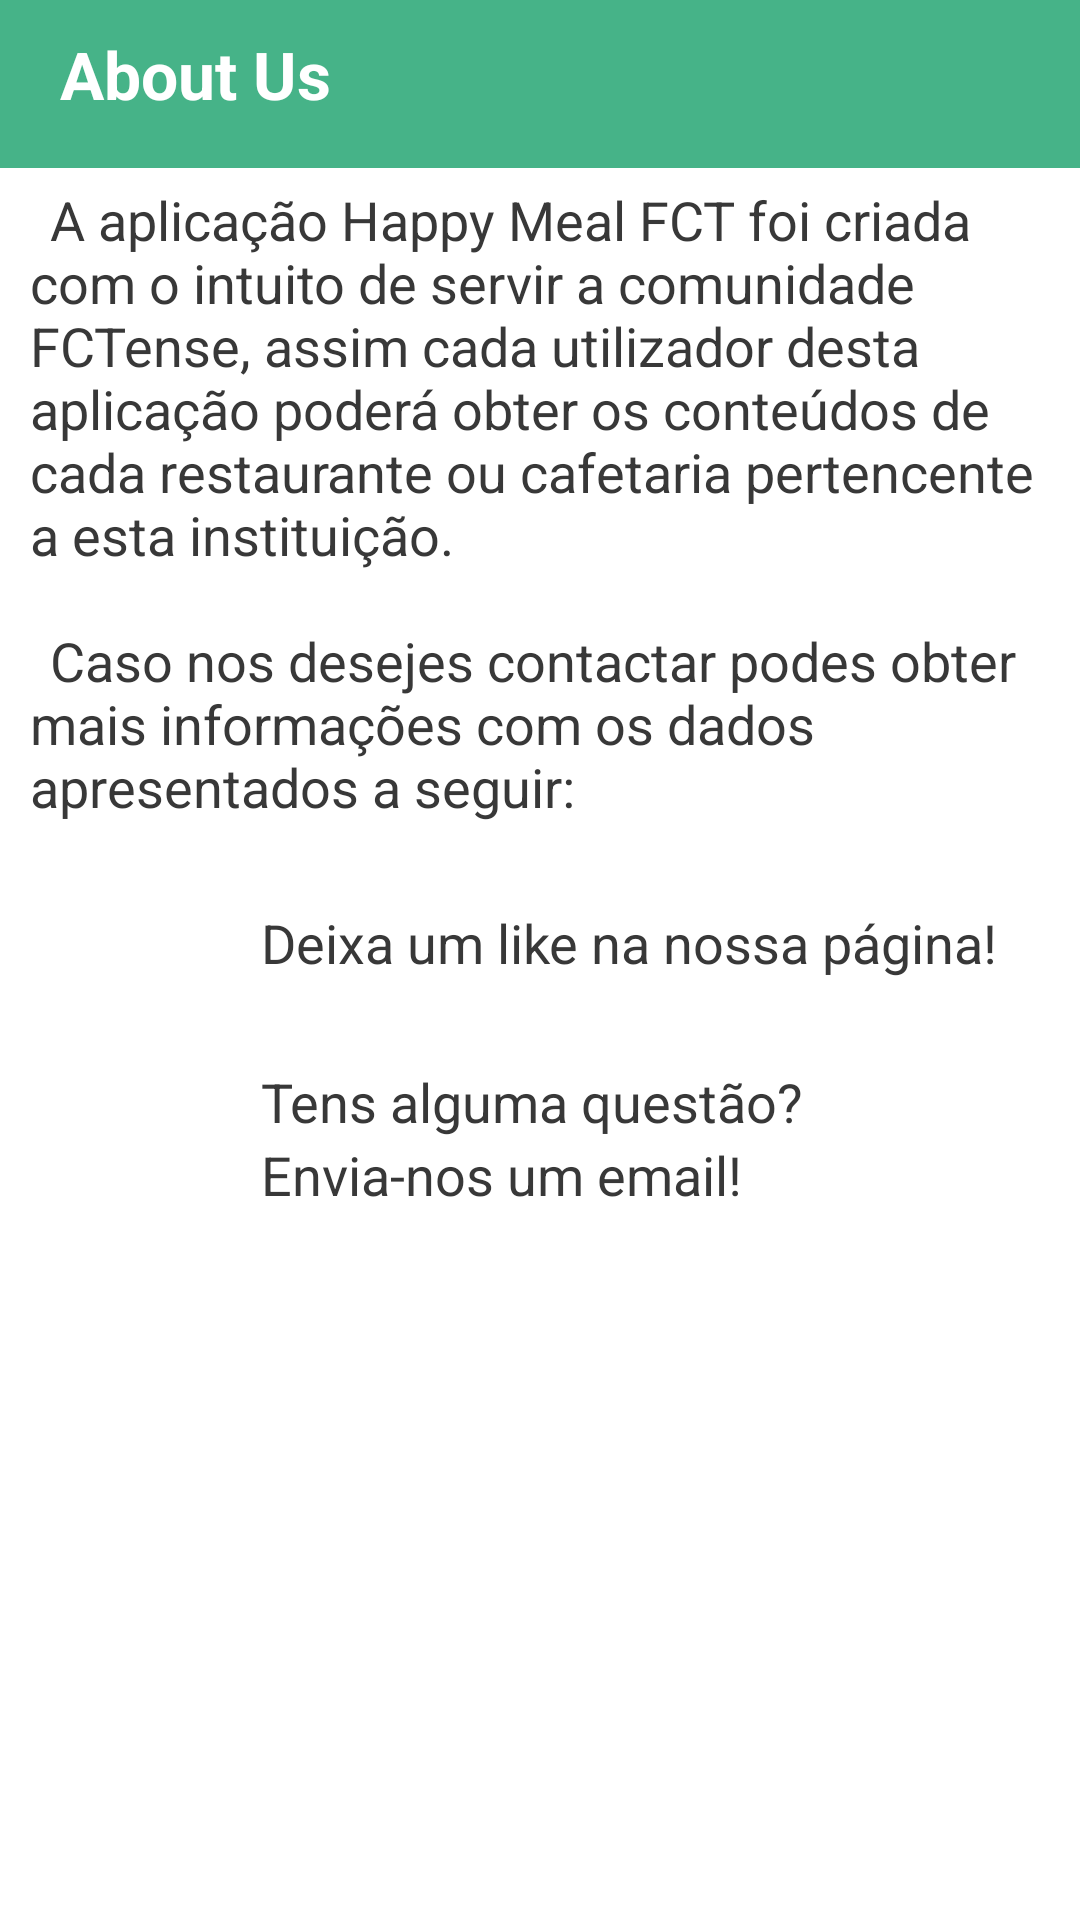

Here is an Android app screen rendered from its layout file. Give the layout XML and the strings, colors and styles it references.
<!-- AndroidManifest.xml: application theme AppTheme -->
<!-- res/layout/about_us.xml -->
<?xml version="1.0" encoding="utf-8"?>
<RelativeLayout xmlns:android="http://schemas.android.com/apk/res/android"
    xmlns:app="http://schemas.android.com/apk/res-auto"
    android:layout_width="match_parent"
    android:layout_height="match_parent"
    android:background="@color/white">

    <RelativeLayout
        android:id="@+id/creditosRL"
        android:layout_width="match_parent"
        android:layout_height="wrap_content"
        android:background="@color/ButtonDayColor">

        <android.support.v7.widget.Toolbar
            android:id="@+id/my_toolbar"
            android:layout_width="match_parent"
            android:layout_height="?attr/actionBarSize"
            android:background="@color/ButtonDayColor"
            android:elevation="4dp"
            android:theme="@style/ThemeOverlay.AppCompat.ActionBar"
            app:popupTheme="@style/ThemeOverlay.AppCompat.Light">

            <TextView
                android:layout_width="wrap_content"
                android:layout_height="wrap_content"
                android:layout_marginLeft="20dp"
                android:layout_marginTop="10dp"
                android:paddingBottom="10dp"
                android:text="About Us"
                android:textAppearance="?android:textAppearanceLarge"
                android:textColor="@color/white"
                android:textStyle="bold" />

        </android.support.v7.widget.Toolbar>

    </RelativeLayout>

    <ScrollView
        android:layout_width="match_parent"
        android:layout_height="wrap_content"
        android:layout_below="@id/creditosRL">

        <RelativeLayout
            android:layout_width="wrap_content"
            android:layout_height="match_parent"
            android:layout_marginTop="5dp">

            <TextView
                android:id="@+id/introTxt"
                android:layout_width="wrap_content"
                android:layout_height="wrap_content"
                android:layout_marginLeft="10dp"
                android:layout_marginRight="10dp"
                android:autoSizeMaxTextSize="20sp"
                android:autoSizeMinTextSize="12sp"
                android:autoSizeStepGranularity="2sp"
                android:autoSizeTextType="uniform"
                android:paddingBottom="15dp"
                android:text="@string/credito_intro"
                android:textAppearance="?android:attr/textAppearanceMedium"
                android:textColor="@color/otherBlack" />

            <LinearLayout
                android:id="@+id/linksLL"
                android:layout_width="wrap_content"
                android:layout_height="wrap_content"
                android:layout_below="@id/introTxt"
                android:layout_marginBottom="12dp"
                android:layout_centerHorizontal="true"
                android:orientation="vertical">

                <RelativeLayout
                    android:id="@+id/FaceLL"
                    android:layout_width="wrap_content"
                    android:layout_height="wrap_content"
                    android:layout_centerHorizontal="true">

                    <ImageView
                        android:id="@+id/FaceImage"
                        android:layout_width="50dp"
                        android:layout_height="50dp"
                        android:elevation="20dp"
                        android:src="@drawable/face" />

                    <TextView
                        android:layout_width="wrap_content"
                        android:layout_height="wrap_content"
                        android:layout_centerVertical="true"
                        android:layout_marginLeft="10dp"
                        android:layout_toRightOf="@id/FaceImage"
                        android:text="Deixa um like na nossa página!"
                        android:textAppearance="?android:attr/textAppearanceMedium"
                        android:textColor="@color/otherBlack" />

                </RelativeLayout>

                <RelativeLayout
                    android:id="@+id/GmailLL"
                    android:layout_width="wrap_content"
                    android:layout_height="wrap_content"
                    android:layout_below="@id/FaceLL"
                    android:layout_centerInParent="true"
                    android:layout_marginTop="15dp">

                    <ImageView
                        android:id="@+id/GmailImagem"
                        android:layout_width="50dp"
                        android:layout_height="50dp"
                        android:src="@drawable/gmail" />

                    <RelativeLayout
                        android:layout_width="wrap_content"
                        android:layout_height="wrap_content"
                        android:layout_centerVertical="true"
                        android:layout_marginLeft="10dp"
                        android:layout_toRightOf="@id/GmailImagem">

                        <TextView
                            android:id="@+id/GmailText1"
                            android:layout_width="wrap_content"
                            android:layout_height="wrap_content"
                            android:text="Tens alguma questão?"
                            android:textAppearance="?android:attr/textAppearanceMedium"
                            android:textColor="@color/otherBlack" />

                        <TextView
                            android:layout_width="wrap_content"
                            android:layout_height="wrap_content"
                            android:layout_below="@id/GmailText1"
                            android:text="Envia-nos um email!"
                            android:textAppearance="?android:attr/textAppearanceMedium"
                            android:textColor="@color/otherBlack" />
                    </RelativeLayout>

                </RelativeLayout>

                <RelativeLayout
                    android:layout_width="wrap_content"
                    android:layout_height="wrap_content"
                    android:layout_below="@id/GmailLL"
                    android:layout_marginTop="15dp">

                </RelativeLayout>

            </LinearLayout>

        </RelativeLayout>

    </ScrollView>

</RelativeLayout>
<!-- resources referenced by this layout -->
<resources>
  <color name="ButtonDayColor">#46B388</color>
  <color name="otherBlack">#383838</color>
  <color name="white">#FFFFFF</color>
  <string name="credito_intro">\tA aplicação Happy Meal FCT foi criada com o intuito
          de servir a comunidade FCTense, assim cada utilizador desta aplicação poderá
          obter os conteúdos de cada restaurante ou cafetaria pertencente a esta instituição.
          \n\n\tCaso nos desejes contactar podes obter mais informações com os dados apresentados a seguir:</string>
  <style name="AppTheme" parent="Theme.AppCompat.Light.NoActionBar">
          
          <item name="colorPrimary">@color/colorPrimary</item>
          <item name="colorPrimaryDark">@color/colorPrimaryDark</item>
          <item name="colorAccent">@color/colorAccent</item>
      </style>
  <color name="colorPrimary">#54C242</color> //Toolbar
  <color name="colorPrimaryDark">#459f37</color> //App bar
  <color name="colorAccent">#FFFFFF</color>
</resources>
